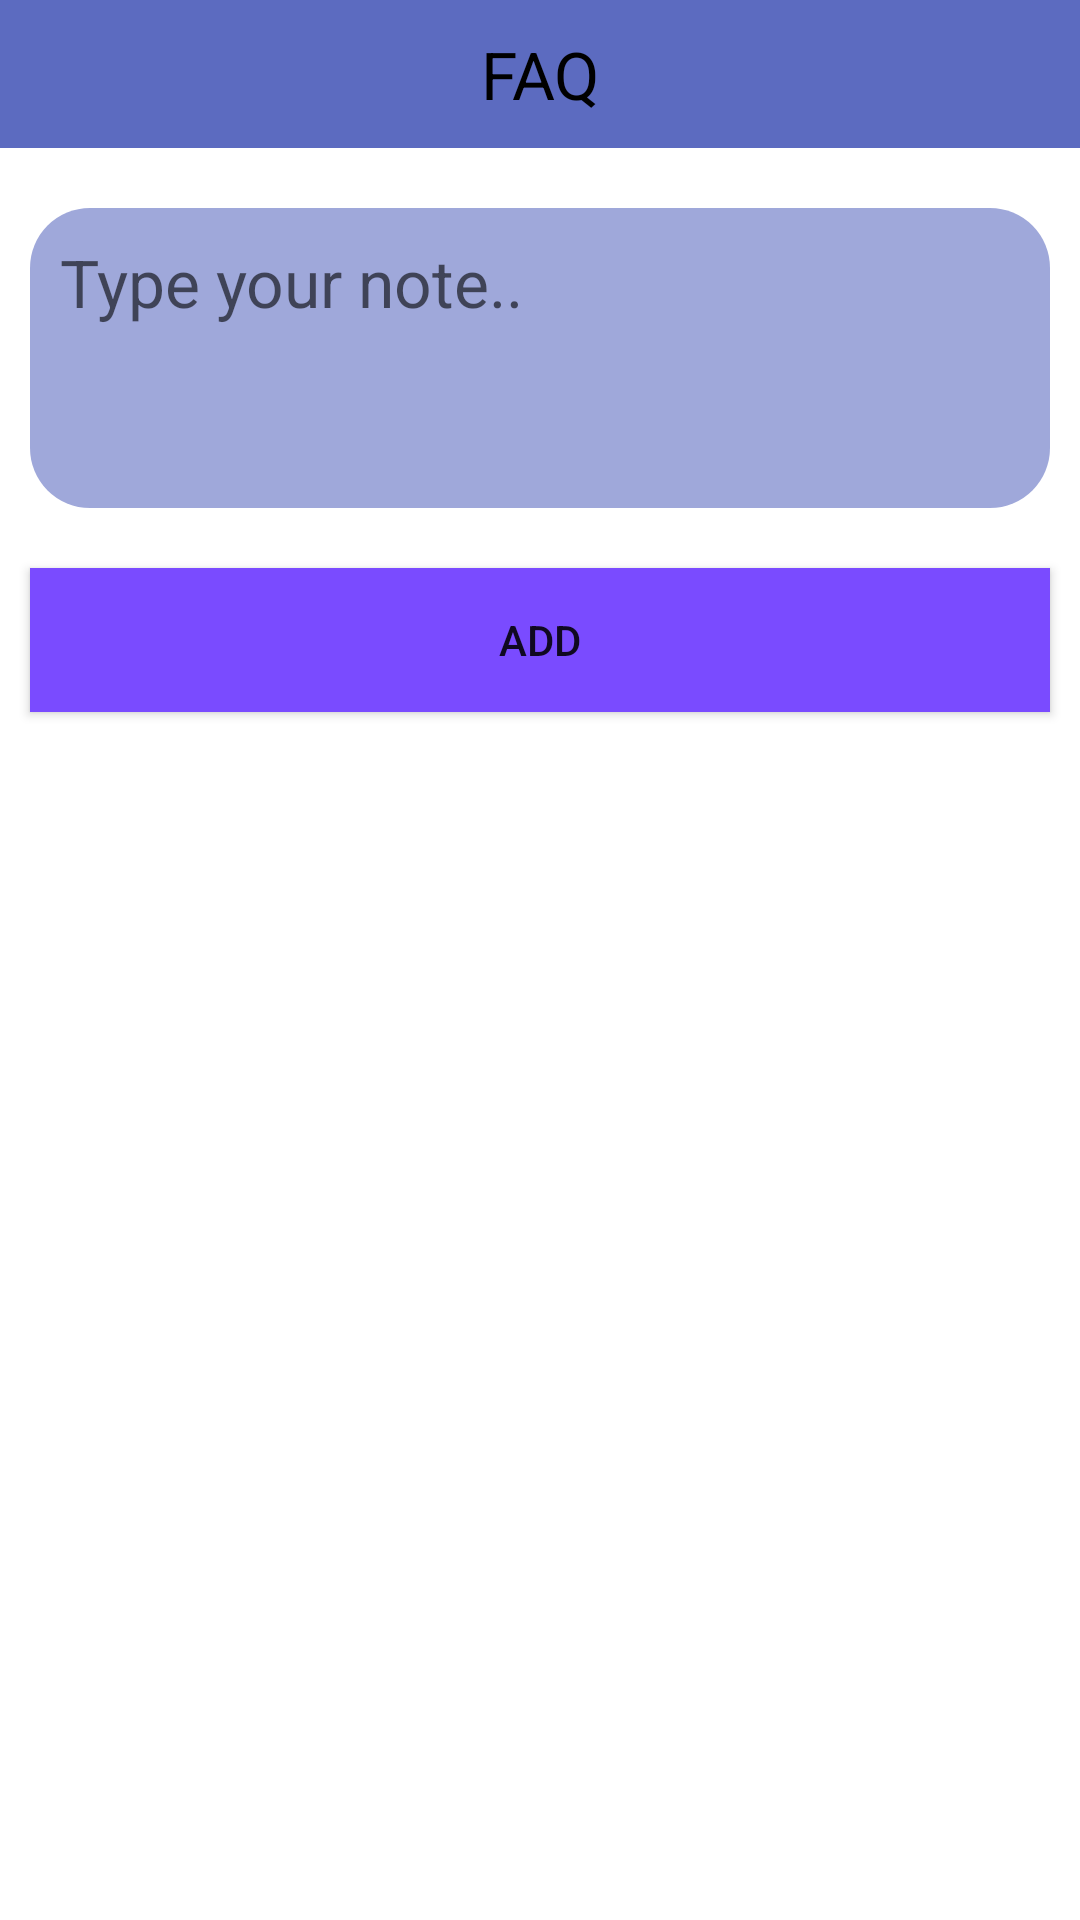

Android layout source for this screen:
<!-- AndroidManifest.xml: application theme Theme.HELPINGHAND -->
<!-- res/layout/fragment_faq.xml -->
<?xml version="1.0" encoding="utf-8"?>
<ScrollView xmlns:android="http://schemas.android.com/apk/res/android"
    xmlns:tools="http://schemas.android.com/tools"
    android:layout_width="match_parent"
    android:layout_height="match_parent"
    tools:context=".FaqFragment">

    <RelativeLayout
        android:layout_width="match_parent"
        android:layout_height="match_parent">

    <TextView
        android:id="@+id/tvMessages"
        android:layout_width="match_parent"
        android:layout_height="wrap_content"
        android:layout_alignParentStart="true"
        android:layout_alignParentTop="true"
        android:background="@color/indigo_500"
        android:padding="10dp"
        android:text="@string/faq"
        android:textAlignment="center"
        android:textColor="@color/black"
        android:textSize="22sp" />

    <EditText
        android:id="@+id/tvEidtT"
        android:layout_width="match_parent"
        android:layout_height="100dp"
        android:padding="10dp"
        android:layout_marginTop="20dp"
        android:layout_marginStart="10dp"
        android:layout_marginEnd="10dp"
        android:layout_below="@+id/tvMessages"
        android:background="@drawable/input_background"
        android:ems="10"
        android:gravity="left|top"
        android:hint="Type your note.."
        android:inputType="textMultiLine"
        android:textSize="22sp">

    </EditText>


    <Button

        android:id="@+id/btnadd"
        android:layout_width="match_parent"
        android:layout_height="wrap_content"
        android:layout_below="@+id/tvEidtT"
        android:layout_marginStart="10dp"
        android:layout_marginEnd="10dp"
        android:layout_marginTop="20dp"
        android:background="@color/blue_200"
        android:drawableTint="@color/white"
        android:text="@string/add" />

    <androidx.recyclerview.widget.RecyclerView
        android:id="@+id/rvFaq"
        android:layout_marginTop="20dp"
        android:layout_below="@+id/btnadd"
        android:layout_width="match_parent"
        android:layout_height="wrap_content"/>

    </RelativeLayout>



</ScrollView>
<!-- resources referenced by this layout -->
<resources>
  <color name="black">#FF000000</color>
  <color name="blue_200">#7A4BFF</color>
  <color name="indigo_500">#5C6BC0</color>
  <color name="white">#FFFFFFFF</color>
  <!-- drawable input_background (drawable) -->
  <?xml version="1.0" encoding="utf-8"?>
  <shape xmlns:android="http://schemas.android.com/apk/res/android">
      <corners android:radius="20dp"/>
      <solid android:color="@color/color5"/>
  </shape>
  <string name="add">Add</string>
  <string name="faq">FAQ</string>
  <style name="Theme.HELPINGHAND" parent="Theme.MaterialComponents.DayNight.NoActionBar">
          
          <item name="colorPrimary">@color/indigo_500</item>
          <item name="colorPrimaryVariant">@color/indigo_700</item>
          <item name="colorOnPrimary">@color/white</item>
          
          <item name="colorSecondary">@color/color5</item>
          <item name="colorSecondaryVariant">@color/color5</item>
          <item name="colorOnSecondary">@color/black</item>
          
          <item name="android:statusBarColor">@color/indigo_700</item>
          
      </style>
  <color name="color5">#FF9FA8DA</color>
  <color name="indigo_700">#3949AB</color>
</resources>
